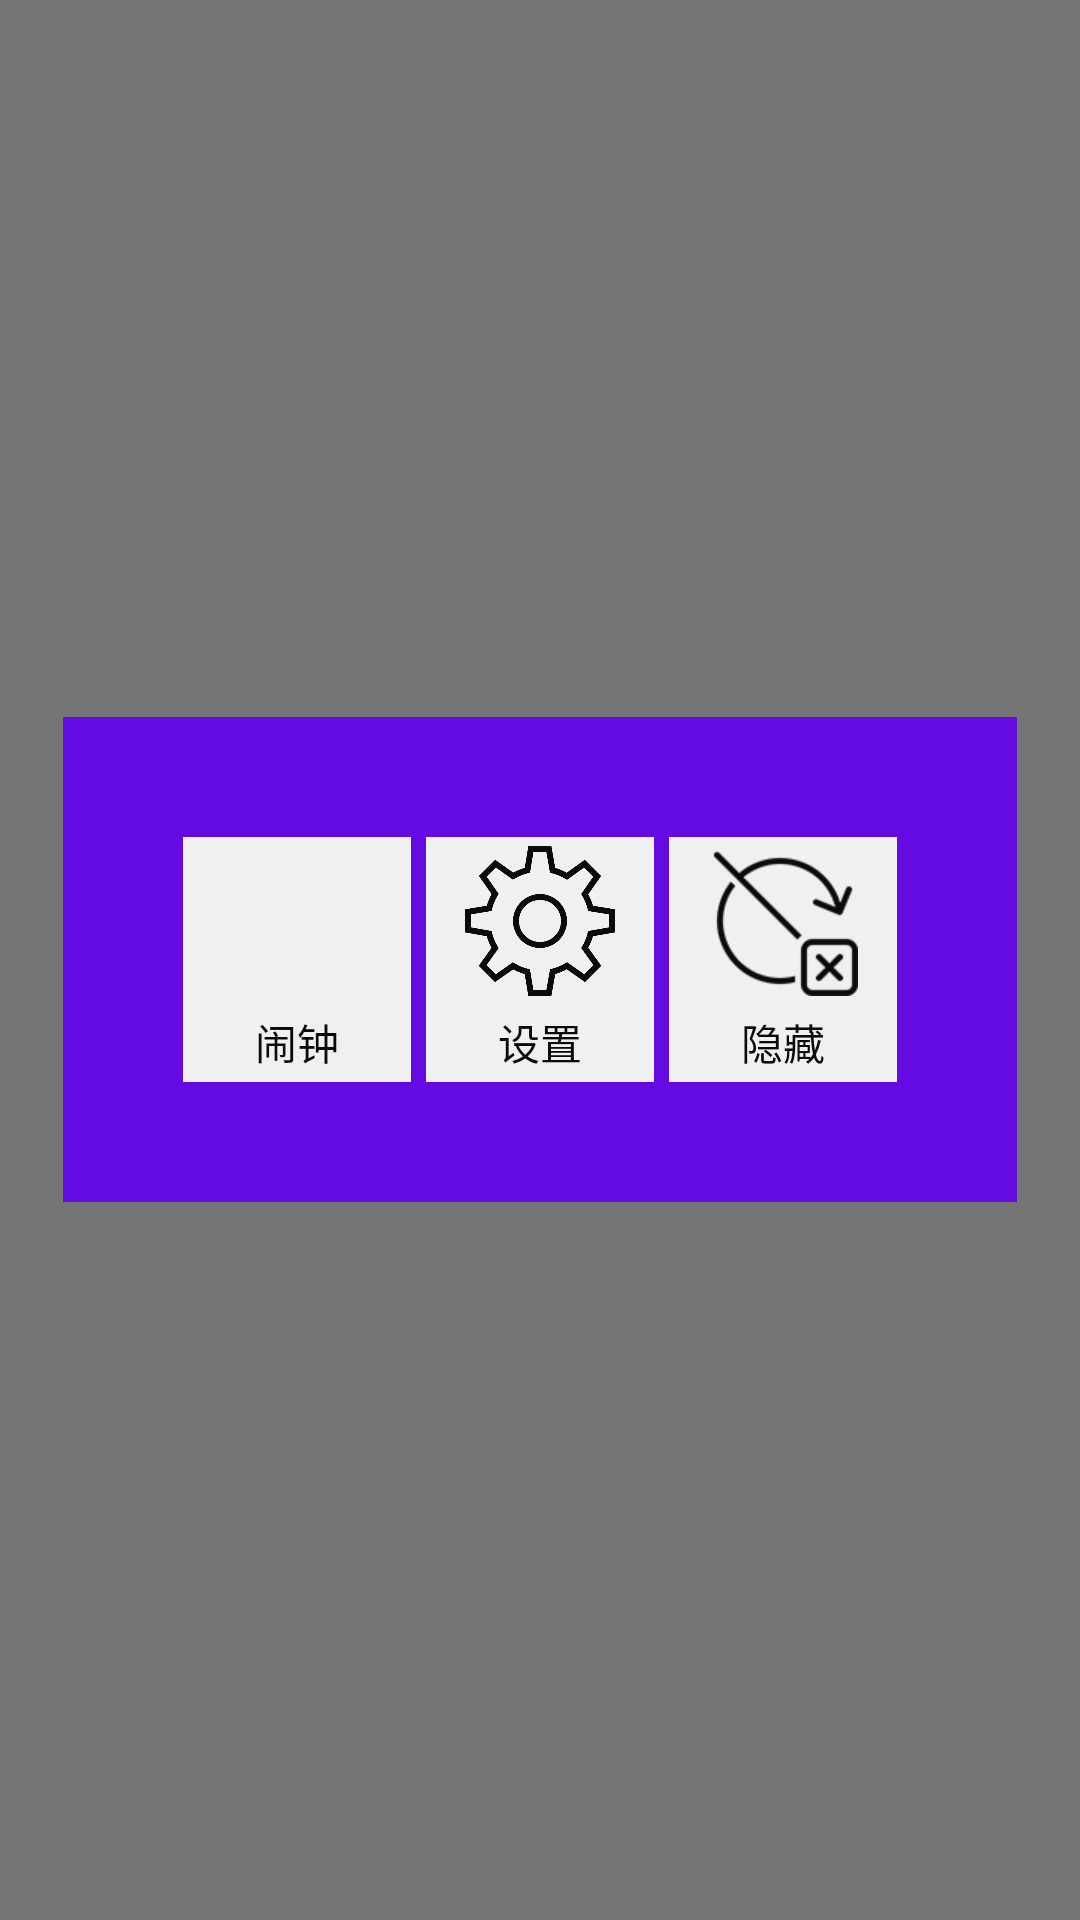

Write the Android layout XML for this screen, with the resource values it uses.
<!-- AndroidManifest.xml: application theme AppTheme -->
<!-- res/layout/pet_window_big.xml -->
<?xml version="1.0" encoding="utf-8"?>
<RelativeLayout xmlns:android="http://schemas.android.com/apk/res/android"
    android:id="@+id/pet_window_big_view"
    android:layout_width="match_parent"
    android:layout_height="match_parent"
    android:background="#8000">

    <LinearLayout
        android:id="@+id/cancelBigEvent"
        android:layout_width="wrap_content"
        android:layout_height="wrap_content"
        android:layout_centerInParent="true"
        android:alpha="0.9"
        android:background="@color/colorPrimary"
        android:orientation="horizontal"
        android:padding="40dp">

        <LinearLayout
            android:id="@+id/linear_clock"
            android:layout_width="wrap_content"
            android:layout_height="wrap_content"
            android:background="#fff"
            android:orientation="vertical"
            android:padding="3dp">

            <ImageView
                android:layout_width="70dp"
                android:layout_height="50dp"
                android:src="@drawable/clock" />

            <TextView
                android:layout_width="wrap_content"
                android:layout_height="wrap_content"
                android:layout_gravity="center"
                android:layout_marginTop="5dp"
                android:textColor="#000000"
                android:text="闹钟" />
        </LinearLayout>


        <LinearLayout
            android:id="@+id/linear_setting"
            android:layout_width="wrap_content"
            android:layout_height="wrap_content"
            android:layout_marginLeft="5dp"
            android:background="#fff"
            android:orientation="vertical"
            android:padding="3dp"
            >

           <ImageView
                android:layout_width="70dp"
                android:layout_height="50dp"
                android:src="@drawable/setting" />

            <TextView
                android:layout_width="wrap_content"
                android:layout_height="wrap_content"
                android:layout_marginTop="5dp"
                android:layout_gravity="center"
                android:textColor="#000000"
                android:text="设置" />
        </LinearLayout>


        <LinearLayout
            android:id="@+id/linear_shadow"
            android:layout_width="wrap_content"
            android:layout_height="wrap_content"
            android:layout_marginLeft="5dp"
            android:background="#fff"
            android:orientation="vertical"
            android:padding="3dp">

            <ImageView
                android:layout_width="70dp"
                android:layout_height="50dp"
                android:src="@drawable/shadow" />

            <TextView
                android:layout_width="wrap_content"
                android:layout_height="wrap_content"
                android:layout_gravity="center"
                android:layout_marginTop="5dp"
                android:textColor="#000000"
                android:text="隐藏" />
        </LinearLayout>

    </LinearLayout>


</RelativeLayout>
<!-- resources referenced by this layout -->
<resources>
  <!-- drawable setting: png bitmap (drawable, 17410 bytes) -->
  <!-- drawable shadow: png bitmap (drawable, 5099 bytes) -->
  <style name="AppTheme" parent="Theme.AppCompat.Light.DarkActionBar">
          
          <item name="colorPrimary">@color/colorPrimary</item>
          <item name="colorPrimaryDark">@color/colorPrimaryDark</item>
          <item name="colorAccent">@color/colorAccent</item>
      </style>
  <!-- not gathered from this repository: default colours our renderer supplied (Android Studio template values) -->
  <color name="colorPrimary">#FF6200EE</color>
  <color name="colorPrimaryDark">#FF3700B3</color>
  <color name="colorAccent">#FF03DAC5</color>
</resources>
